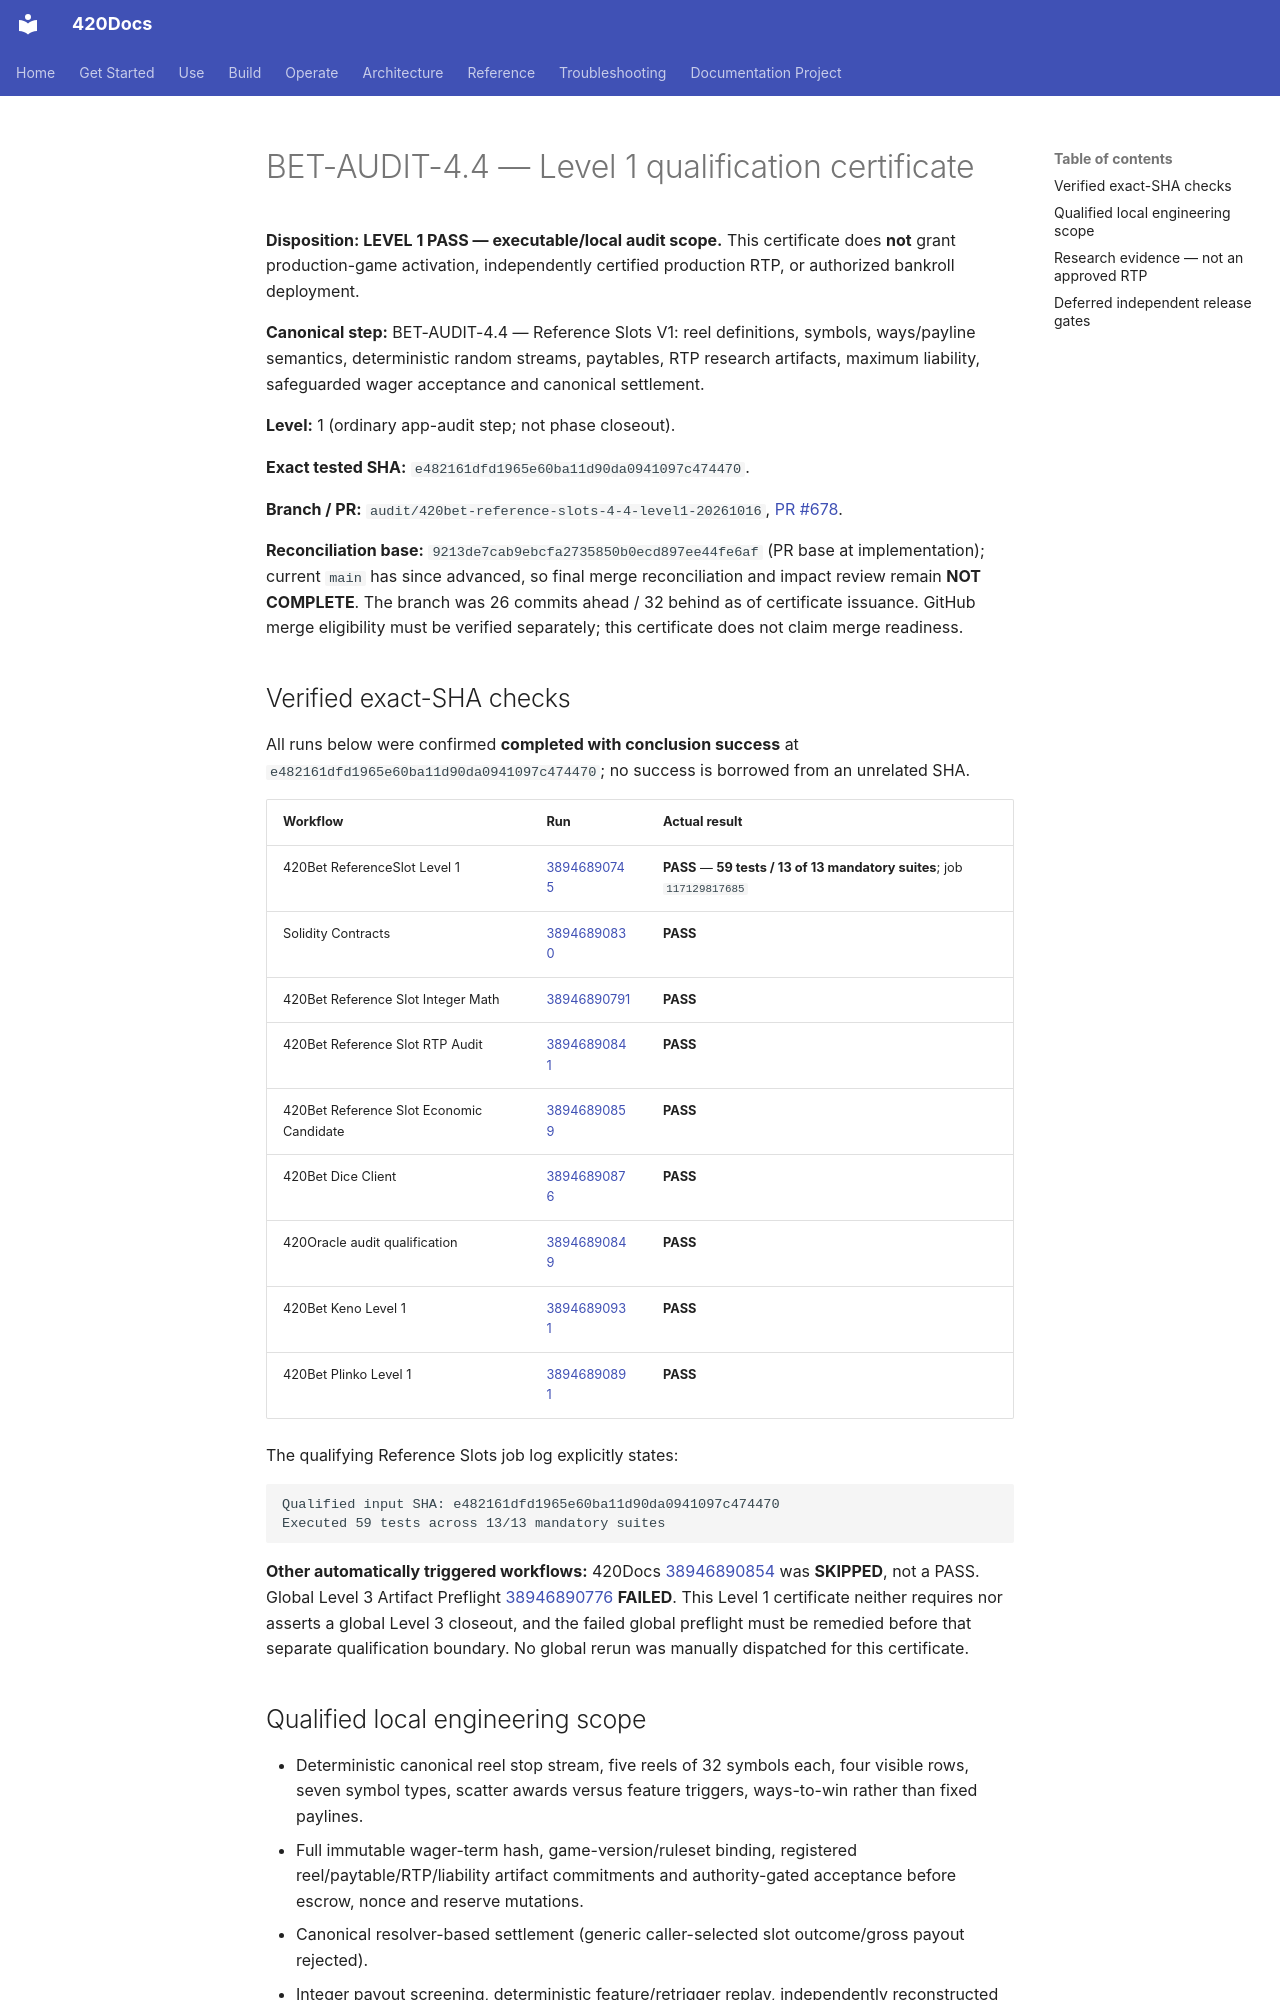

repository: abvhiael/420-integrated-v0.1 · page: bet/BET-AUDIT-4.4-LEVEL1-EVIDENCE/index.html · generator: mkdocs

# BET-AUDIT-4.4 — Level 1 qualification certificate

**Disposition: LEVEL 1 PASS — executable/local audit scope.** This certificate does **not** grant production-game activation, independently certified production RTP, or authorized bankroll deployment.

**Canonical step:** BET-AUDIT-4.4 — Reference Slots V1: reel definitions, symbols, ways/payline semantics, deterministic random streams, paytables, RTP research artifacts, maximum liability, safeguarded wager acceptance and canonical settlement.

**Level:** 1 (ordinary app-audit step; not phase closeout).

**Exact tested SHA:** `e482161dfd1965e60ba11d90da0941097c474470`.

**Branch / PR:** `audit/420bet-reference-slots-4-4-level1-20261016`, [PR #678](https://github.com/abvhiael/420-integrated-v0.1/pull/678).

**Reconciliation base:** `9213de7cab9ebcfa2735850b0ecd897ee44fe6af` (PR base at implementation); current `main` has since advanced, so final merge reconciliation and impact review remain **NOT COMPLETE**. The branch was 26 commits ahead / 32 behind as of certificate issuance. GitHub merge eligibility must be verified separately; this certificate does not claim merge readiness.

## Verified exact-SHA checks

All runs below were confirmed **completed with conclusion success** at `e482161dfd1965e60ba11d90da0941097c474470`; no success is borrowed from an unrelated SHA.

| Workflow | Run | Actual result |
|---|---|---|
| 420Bet ReferenceSlot Level 1 | [38946890745](https://github.com/abvhiael/420-integrated-v0.1/actions/runs/38946890745) | **PASS** — **59 tests / 13 of 13 mandatory suites**; job `117129817685` |
| Solidity Contracts | [38946890830](https://github.com/abvhiael/420-integrated-v0.1/actions/runs/38946890830) | **PASS** |
| 420Bet Reference Slot Integer Math | [38946890791](https://github.com/abvhiael/420-integrated-v0.1/actions/runs/38946890791) | **PASS** |
| 420Bet Reference Slot RTP Audit | [38946890841](https://github.com/abvhiael/420-integrated-v0.1/actions/runs/38946890841) | **PASS** |
| 420Bet Reference Slot Economic Candidate | [38946890859](https://github.com/abvhiael/420-integrated-v0.1/actions/runs/38946890859) | **PASS** |
| 420Bet Dice Client | [38946890876](https://github.com/abvhiael/420-integrated-v0.1/actions/runs/38946890876) | **PASS** |
| 420Oracle audit qualification | [38946890849](https://github.com/abvhiael/420-integrated-v0.1/actions/runs/38946890849) | **PASS** |
| 420Bet Keno Level 1 | [38946890931](https://github.com/abvhiael/420-integrated-v0.1/actions/runs/38946890931) | **PASS** |
| 420Bet Plinko Level 1 | [38946890891](https://github.com/abvhiael/420-integrated-v0.1/actions/runs/38946890891) | **PASS** |

The qualifying Reference Slots job log explicitly states:
```
Qualified input SHA: e482161dfd1965e60ba11d90da0941097c474470
Executed 59 tests across 13/13 mandatory suites
```

**Other automatically triggered workflows:** 420Docs [38946890854](https://github.com/abvhiael/420-integrated-v0.1/actions/runs/38946890854) was **SKIPPED**, not a PASS. Global Level 3 Artifact Preflight [38946890776](https://github.com/abvhiael/420-integrated-v0.1/actions/runs/38946890776) **FAILED**. This Level 1 certificate neither requires nor asserts a global Level 3 closeout, and the failed global preflight must be remedied before that separate qualification boundary. No global rerun was manually dispatched for this certificate.
